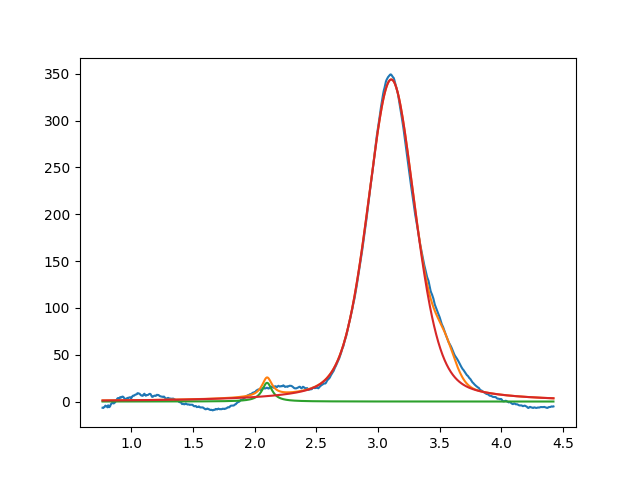

Values plotted in this chart, from the file beside it:
2.099999999999999645e+00, 2.000000000000000355e+01, 1.000000000000001166e-01, 5.122077387636593312e-19
3.107115760265022786e+00, 3.439553201580757786e+02, 4.555659813338039377e-01, 6.548679453965468023e-01
3.540205774531354432e+00, 2.999999999999999645e+01, 1.999999999999999833e-01, 9.999999999999998890e-01
